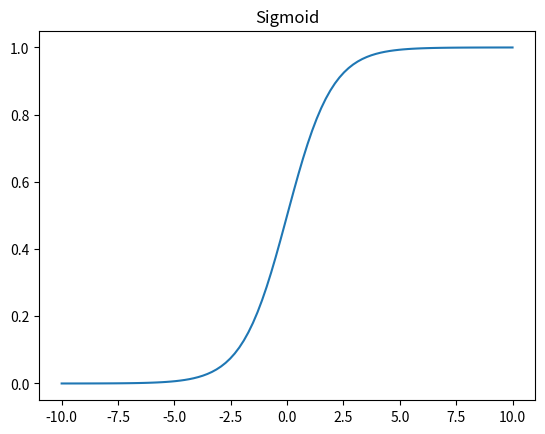

This chart was generated by the following Python code: (Note: this script raises an exception after producing the figure.)
import numpy as np
import matplotlib.pyplot as plt


def plot_function(x, ys, name):
    plt.plot(x, ys)
    plt.title(name)
    plt.savefig(f"imgs/{name}.png")
    plt.close()


def sigmoid(x):
    return 1 / (1 + np.exp(-x))


def step(x):
    return np.piecewise(x, [x < 0.0, x > 0.0], [0, 1])


def relu(x):
    return np.maximum(0, x)


def tanh(x):
    return np.tanh(x)


if __name__ == '__main__':
    x = np.linspace(10, -10, 100)
    plot_function(x, sigmoid(x), "Sigmoid")
    plot_function(x, step(x), "Step")
    plot_function(x, relu(x), "ReLu")
    plot_function(x, tanh(x), "Tanh")
